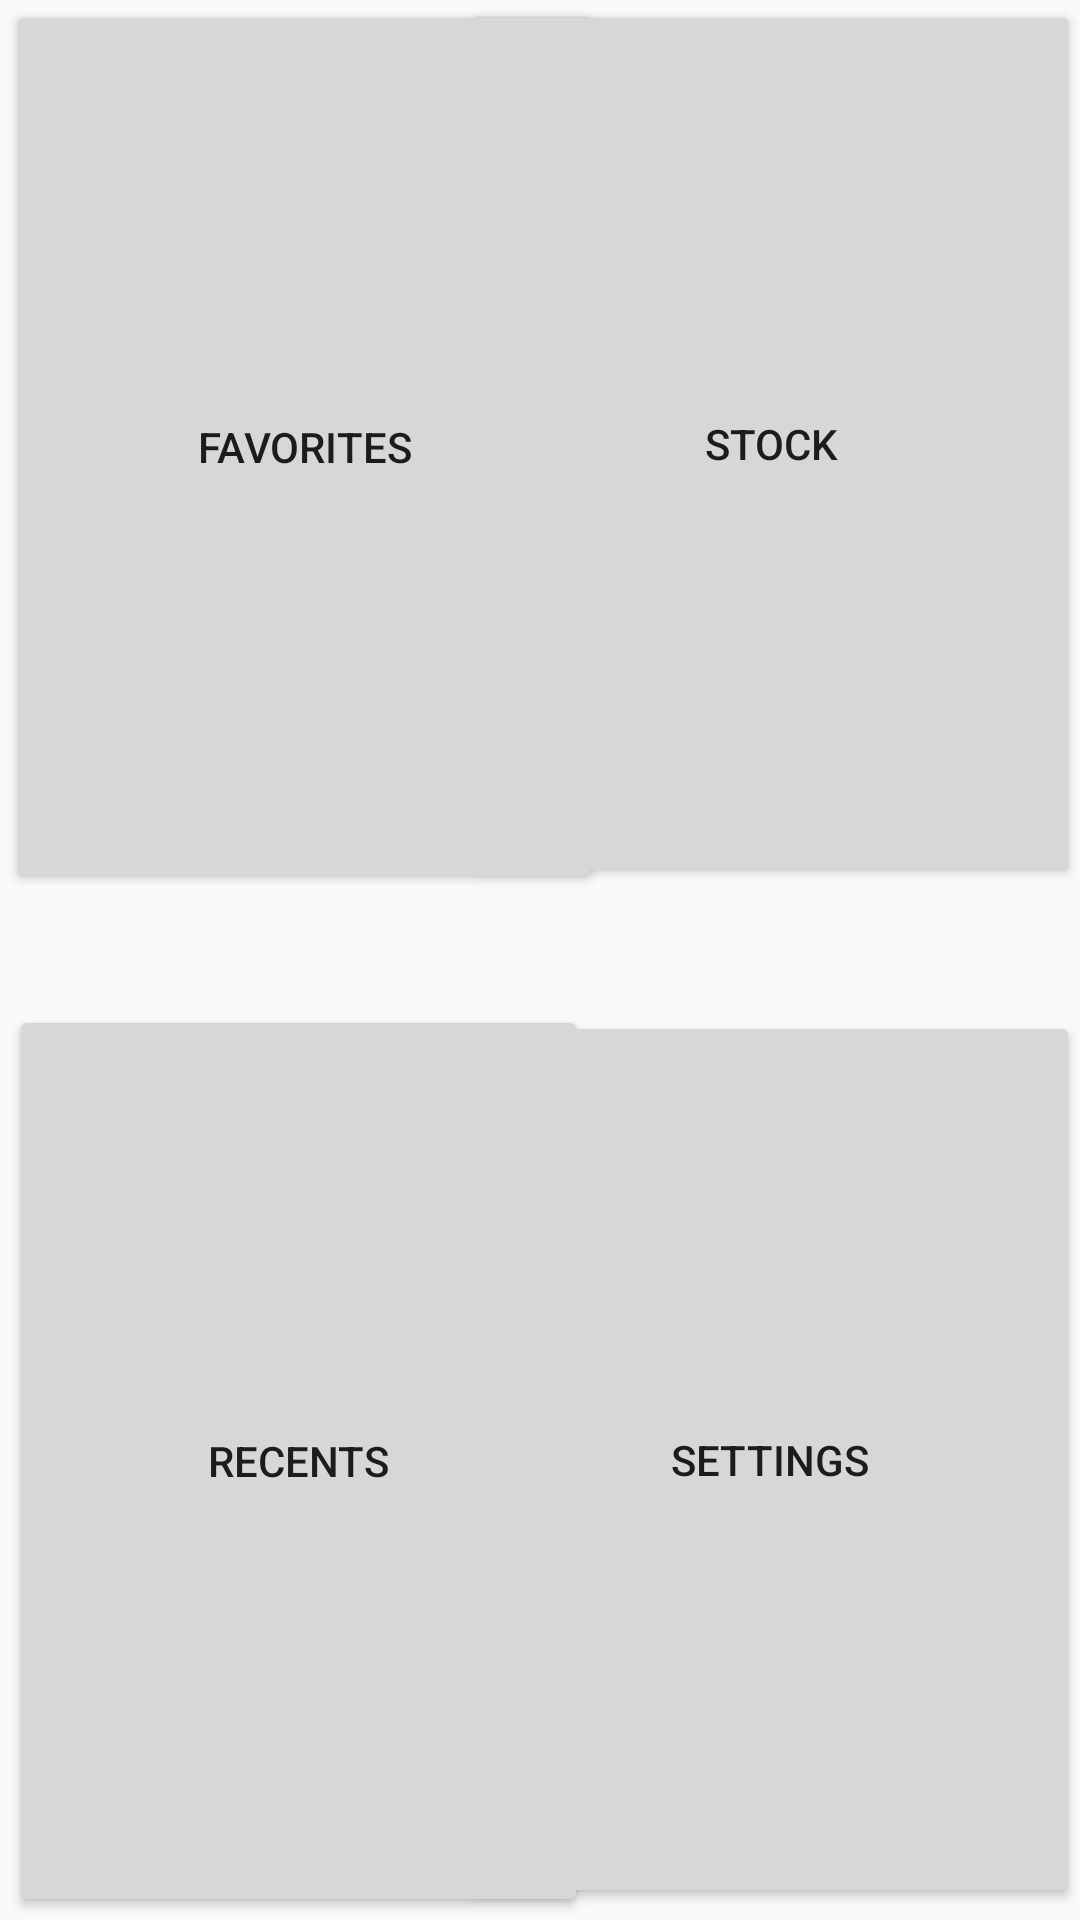

Write the Android layout XML for this screen, with the resource values it uses.
<!-- AndroidManifest.xml: application theme AppTheme -->
<!-- res/layout/activity_main.xml -->
<?xml version="1.0" encoding="utf-8"?>
<androidx.constraintlayout.widget.ConstraintLayout
        xmlns:android="http://schemas.android.com/apk/res/android"
        xmlns:tools="http://schemas.android.com/tools"
        xmlns:app="http://schemas.android.com/apk/res-auto"
        android:layout_width="match_parent"
        android:layout_height="match_parent"
        tools:context=".MainActivity">
    <Button
            android:text="@string/favorites"
            android:layout_width="199dp"
            android:layout_height="298dp"
            android:id="@+id/favoritesBtn"
            app:layout_constraintTop_toTopOf="parent" app:layout_constraintStart_toStartOf="parent"
            android:layout_marginLeft="2dp" android:layout_marginStart="2dp"/>
    <androidx.constraintlayout.widget.Barrier android:layout_width="wrap_content" android:layout_height="wrap_content"
                                              android:id="@+id/barrier" app:barrierDirection="top"
                                              tools:layout_editor_absoluteY="602dp"/>
    <Button
            android:text="@string/stock"
            android:layout_width="206dp"
            android:layout_height="296dp" tools:layout_editor_absoluteY="1dp"
            android:id="@+id/stockBtn" app:layout_constraintEnd_toEndOf="parent"
    />
    <Button
            android:text="@string/recents"
            android:layout_width="193dp"
            android:layout_height="304dp"
            android:id="@+id/recentsBtn" app:layout_constraintStart_toStartOf="parent" android:layout_marginLeft="3dp"
            android:layout_marginStart="3dp" app:layout_constraintBottom_toBottomOf="parent"
            android:layout_marginBottom="1dp"/>
    <Button
            android:text="@string/settings"
            android:layout_width="207dp"
            android:layout_height="299dp"
            android:id="@+id/settingsBtn"
            app:layout_constraintEnd_toEndOf="parent" app:layout_constraintBottom_toBottomOf="parent"
            android:layout_marginBottom="4dp"/>
</androidx.constraintlayout.widget.ConstraintLayout>
<!-- resources referenced by this layout -->
<resources>
  <string name="favorites">favorites</string>
  <string name="recents">recents</string>
  <string name="settings">settings</string>
  <string name="stock">stock</string>
  <style name="AppTheme" parent="Theme.AppCompat.Light.DarkActionBar">
          
          <item name="colorPrimary">@color/colorPrimary</item>
          <item name="colorPrimaryDark">@color/colorPrimaryDark</item>
          <item name="colorAccent">@color/colorAccent</item>
      </style>
  <!-- not gathered from this repository: default colours our renderer supplied (Android Studio template values) -->
  <color name="colorPrimary">#FF6200EE</color>
  <color name="colorPrimaryDark">#FF3700B3</color>
  <color name="colorAccent">#FF03DAC5</color>
</resources>
